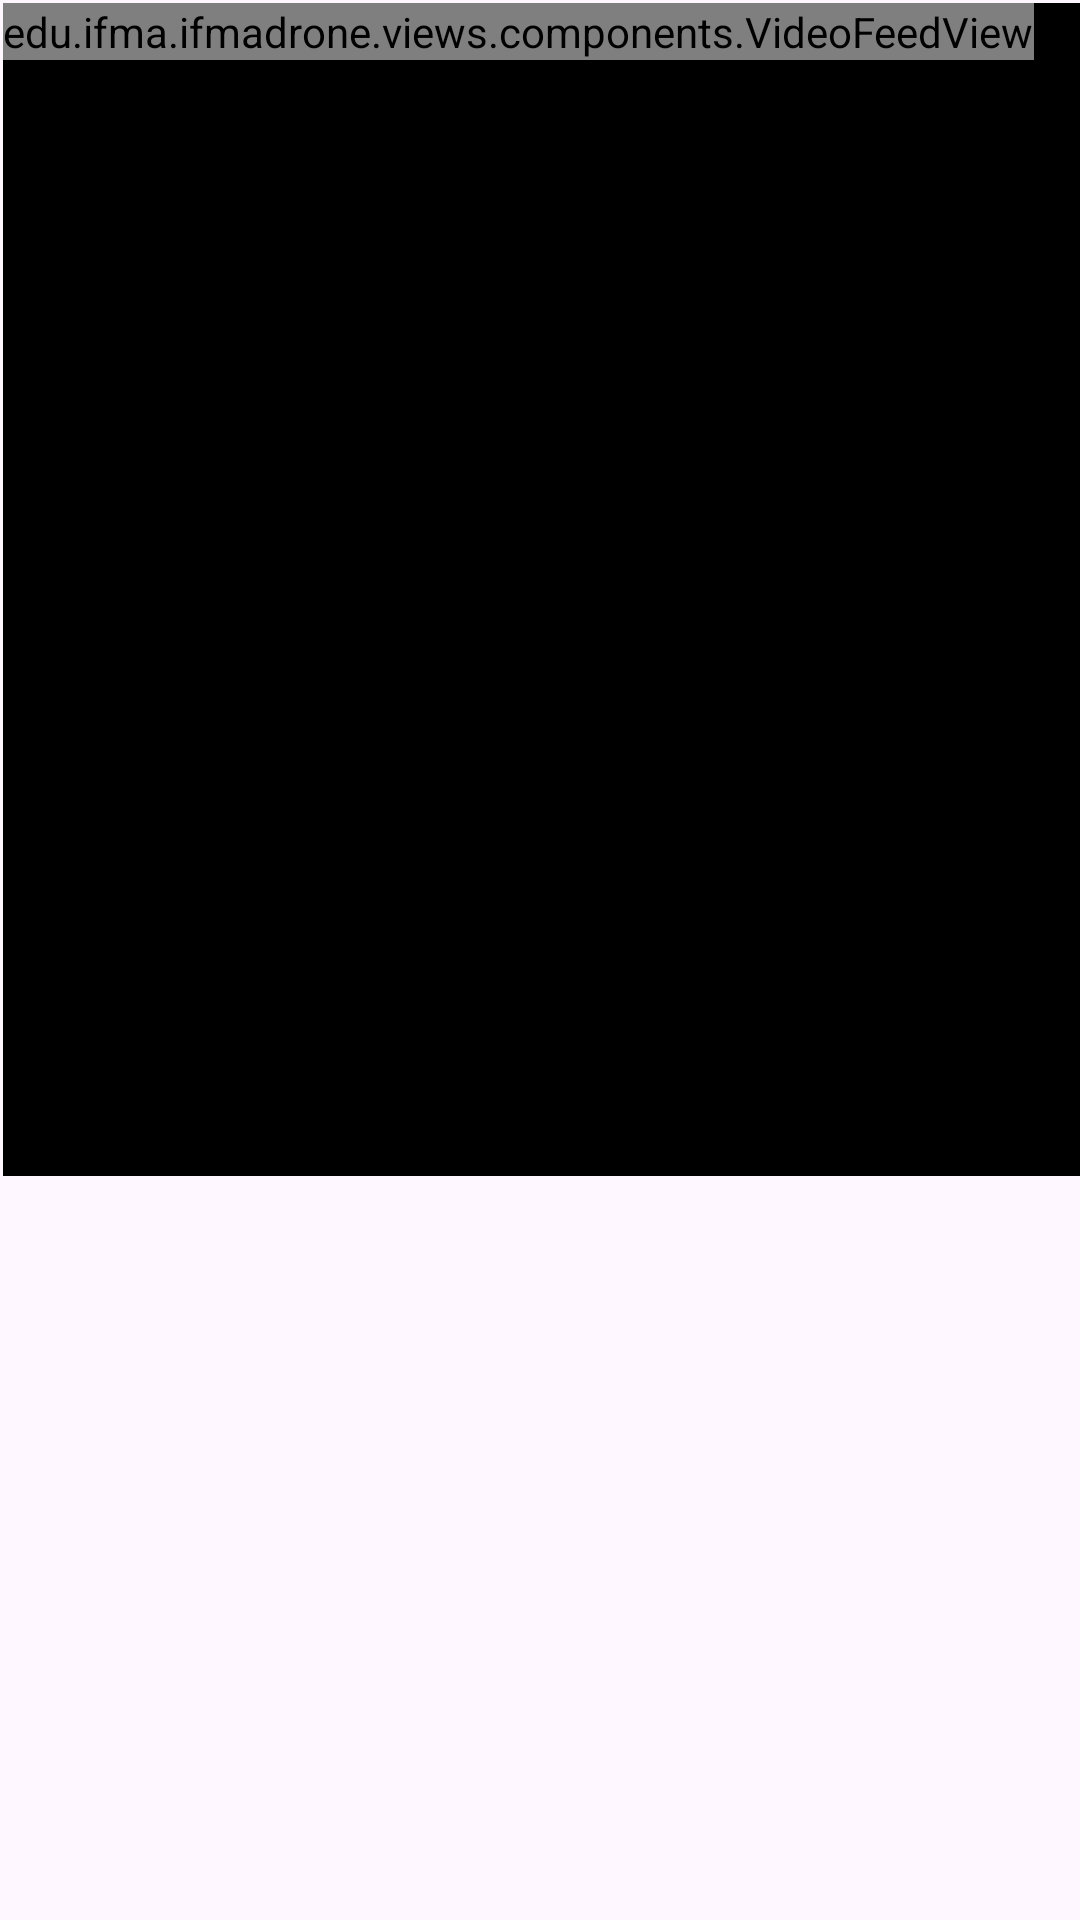

This screen was rendered from an Android layout file. Write that file and the resources it references.
<!-- AndroidManifest.xml: application theme Theme.IFMADrone -->
<!-- res/layout/activity_detection.xml -->
<?xml version="1.0" encoding="utf-8"?>
<androidx.constraintlayout.widget.ConstraintLayout xmlns:android="http://schemas.android.com/apk/res/android"
    xmlns:app="http://schemas.android.com/apk/res-auto"
    xmlns:tools="http://schemas.android.com/tools"
    android:layout_width="match_parent"
    android:layout_height="match_parent"
    tools:context=".views.DetectionActivity">

    <FrameLayout
        android:layout_width="827dp"
        android:layout_height="391dp"
        android:layout_marginStart="1dp"
        android:layout_marginTop="1dp"
        app:layout_constraintStart_toStartOf="parent"
        app:layout_constraintTop_toTopOf="parent">

        <ImageView
            android:id="@+id/imgViewOverlay"
            android:layout_width="match_parent"
            android:layout_height="match_parent"
            app:srcCompat="@color/black" />

        <edu.ifma.ifmadrone.views.components.VideoFeedView
            android:id="@+id/videoFeedView"
            android:layout_width="wrap_content"
            android:layout_height="wrap_content" />
    </FrameLayout>
</androidx.constraintlayout.widget.ConstraintLayout>
<!-- resources referenced by this layout -->
<resources>
  <color name="black">#FF000000</color>
  <style name="Theme.IFMADrone" parent="Theme.Material3.DayNight.NoActionBar">
          
          <item name="colorPrimary">@color/sblack</item>
          <item name="colorPrimaryVariant">@color/sgreen</item>
          <item name="colorOnPrimary">@color/sgray</item>
          
          <item name="colorSecondary">@color/sred</item>
          <item name="colorSecondaryVariant">@color/sred</item>
          <item name="colorOnSecondary">@color/sgray</item>
          
          <item name="android:statusBarColor">?attr/colorPrimaryVariant</item>
          
      </style>
  <color name="sblack">#292614</color>
  <color name="sgreen">#0de31b</color>
  <color name="sgray">#b8b8b8</color>
  <color name="sred">#e01317</color>
</resources>
